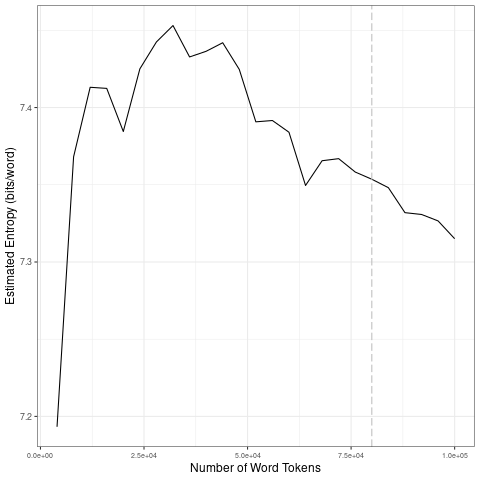

The data file committed next to this chart (first rows):
file, entropy.Corpus.Size, entropy.Entropy, sd.Corpus.Size, sd.SD
data/covid-clean/2020_by_fr/2020-04-08_t…, 4000, 7.193, 20000, 0.09201
data/covid-clean/2020_by_fr/2020-04-08_t…, 8000, 7.368, 40000, 0.01055
data/covid-clean/2020_by_fr/2020-04-08_t…, 12000, 7.413, 60000, 0.02532
data/covid-clean/2020_by_fr/2020-04-08_t…, 16000, 7.412, 80000, 0.007496
data/covid-clean/2020_by_fr/2020-04-08_t…, 20000, 7.384, 1e+05, 0.01189
data/covid-clean/2020_by_fr/2020-04-08_t…, 24000, 7.425, 20000, 0.09201
data/covid-clean/2020_by_fr/2020-04-08_t…, 28000, 7.442, 40000, 0.01055
data/covid-clean/2020_by_fr/2020-04-08_t…, 32000, 7.453, 60000, 0.02532
data/covid-clean/2020_by_fr/2020-04-08_t…, 36000, 7.433, 80000, 0.007496
data/covid-clean/2020_by_fr/2020-04-08_t…, 40000, 7.436, 1e+05, 0.01189
data/covid-clean/2020_by_fr/2020-04-08_t…, 44000, 7.442, 20000, 0.09201
data/covid-clean/2020_by_fr/2020-04-08_t…, 48000, 7.425, 40000, 0.01055
data/covid-clean/2020_by_fr/2020-04-08_t…, 52000, 7.391, 60000, 0.02532
data/covid-clean/2020_by_fr/2020-04-08_t…, 56000, 7.392, 80000, 0.007496
data/covid-clean/2020_by_fr/2020-04-08_t…, 60000, 7.384, 1e+05, 0.01189
data/covid-clean/2020_by_fr/2020-04-08_t…, 64000, 7.35, 20000, 0.09201
data/covid-clean/2020_by_fr/2020-04-08_t…, 68000, 7.366, 40000, 0.01055
data/covid-clean/2020_by_fr/2020-04-08_t…, 72000, 7.367, 60000, 0.02532
data/covid-clean/2020_by_fr/2020-04-08_t…, 76000, 7.358, 80000, 0.007496
data/covid-clean/2020_by_fr/2020-04-08_t…, 80000, 7.354, 1e+05, 0.01189
data/covid-clean/2020_by_fr/2020-04-08_t…, 84000, 7.348, 20000, 0.09201
data/covid-clean/2020_by_fr/2020-04-08_t…, 88000, 7.332, 40000, 0.01055
data/covid-clean/2020_by_fr/2020-04-08_t…, 92000, 7.331, 60000, 0.02532
data/covid-clean/2020_by_fr/2020-04-08_t…, 96000, 7.327, 80000, 0.007496
data/covid-clean/2020_by_fr/2020-04-08_t…, 1e+05, 7.315, 1e+05, 0.01189
